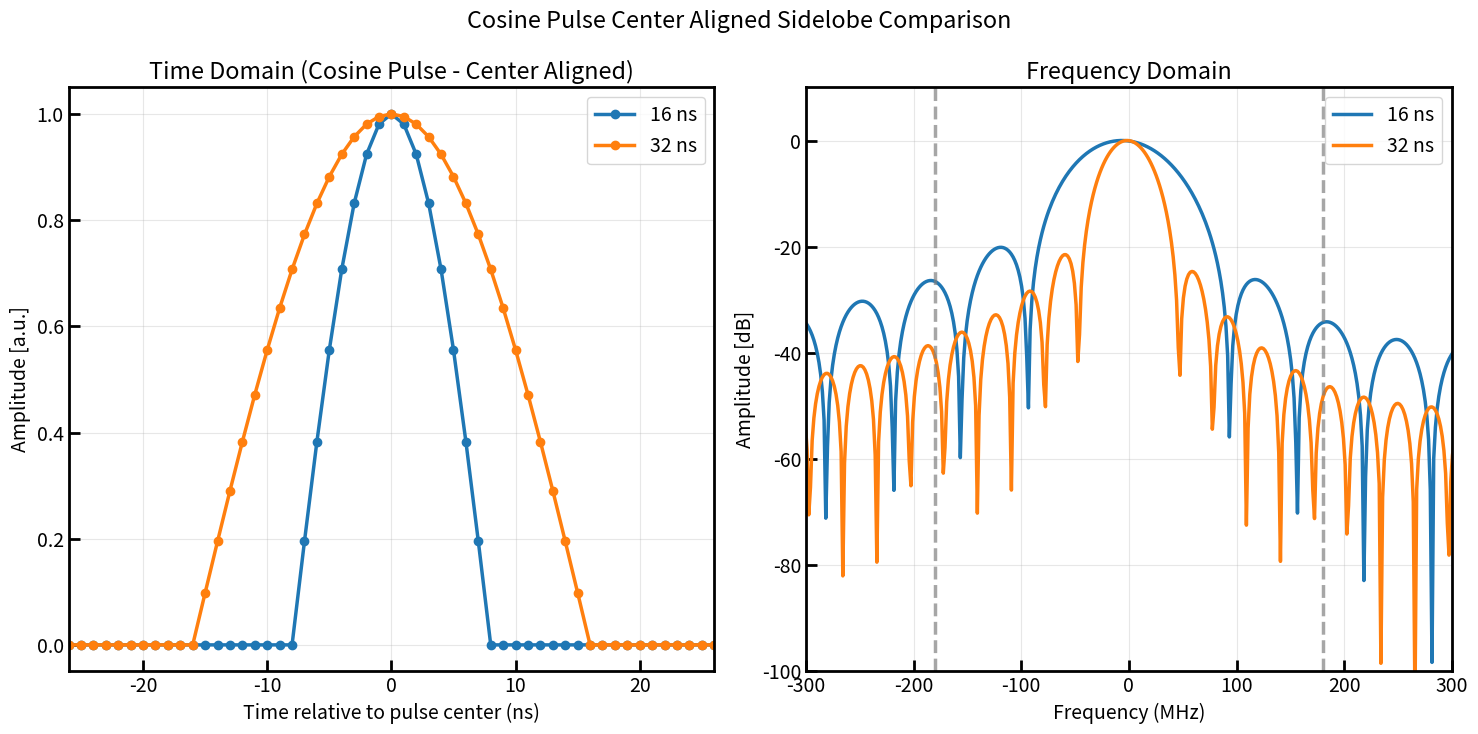

The matplotlib source for this figure:
# %%
import numpy as np
import matplotlib.pyplot as plt

# 專業繪圖參數設定
plt.rcParams.update({
    'font.size': 14, 'axes.linewidth': 2, 'lines.linewidth': 2.5,
    'xtick.major.width': 2, 'ytick.major.width': 2,
    'xtick.direction': 'in', 'ytick.direction': 'in',
    'xtick.major.size': 8, 'ytick.major.size': 8,
})

# ==========================================
# 1. 基礎參數設定 (Basics)
# ==========================================
DRAG_coef = 0.5
fs = 1.0                          # 取樣率 1 GHz (每 1 ns 一個點)
t_duration_list = [16, 32]        # 不同的邏輯閘時間 (ns)
zero_padding_margin = 300         # 核心脈衝前後的最小留白 (ns)
amplitude = 1

# 預先計算一個足夠長的統一總時間視窗，用來承載所有脈衝
max_tg = max(t_duration_list)
total_view_duration = max_tg + 2 * zero_padding_margin
N_total = int(total_view_duration * fs)

# 建立畫布
fig, axes = plt.subplots(1, 2, figsize=(15, 7.5))

# ==========================================
# 2. 精簡與中間對齊優化迴圈
# ==========================================
for tg in t_duration_list:
    # --- A. 產生核心時域波形 (Cosine Pulse) ---
    t_core = np.arange(0, tg, 1/fs) 
    N_core = len(t_core)
    print(N_core)
    # [修改處] 計算 Cosine 主波形與其時域導數
    wave_cos_core = amplitude * np.cos(np.pi * (t_core - tg/2) / tg)
    wave_cos_der_core = -amplitude * (np.pi / tg) * np.sin(np.pi * (t_core - tg/2) / tg)
    
    # 結合為 DRAG 複數訊號
    DRAG_cos_core = wave_cos_core + 1j * DRAG_coef * wave_cos_der_core
    
    # --- B. 計算非對稱零填充以實現中間對齊 ---
    total_pad_samples = N_total - N_core
    pad_before = total_pad_samples // 2
    pad_after = total_pad_samples - pad_before
    
    # 使用非對稱填充
    DRAG_cos_padded = np.pad(DRAG_cos_core, (pad_before, pad_after), mode='constant')
    
    # 計算時間軸
    t_absolute = np.arange(0, N_total, 1/fs)
    
    # --- C. 時域繪圖 (將時間軸轉換為「相對中心點」) ---
    reference_center_time = total_view_duration / 2
    t_relative = t_absolute - reference_center_time
    
    # 實部（I Channel）形狀
    axes[0].plot(t_relative, np.real(DRAG_cos_padded), label=f"{tg} ns", marker='o')
    
    # --- D. 頻域 FFT 計算與正規化 ---
    fft_y_shifted = np.fft.fftshift(np.fft.fft(DRAG_cos_padded))
    freqs_p = np.fft.fftshift(np.fft.fftfreq(N_total, 1/fs)) * 1000  # 轉換為 MHz
    
    amplitudes_p = np.abs(fft_y_shifted) / N_total
    amplitudes_norm_p = (amplitudes_p - np.min(amplitudes_p)) / (np.max(amplitudes_p) - np.min(amplitudes_p) + 1e-12)
    db_vals_p = 20 * np.log10(np.maximum(amplitudes_norm_p, 1e-12))
    
    # --- E. 頻域繪圖 ---
    axes[1].plot(freqs_p, db_vals_p, label=f"{tg} ns")

# ==========================================
# 3. 統一格式化圖表
# ==========================================
# --- 時域圖表美化 ---
axes[0].set_title("Time Domain (Cosine Pulse - Center Aligned)")
axes[0].set_xlabel("Time relative to pulse center (ns)")
axes[0].set_ylabel("Amplitude [a.u.]")
observation_width = max_tg / 2 + 10
axes[0].set_xlim(-observation_width, observation_width) 
axes[0].grid(True, alpha=0.3)
axes[0].legend()

# --- 頻域圖表美化 ---
axes[1].set_title("Frequency Domain")
axes[1].set_xlabel("Frequency (MHz)")
axes[1].set_ylabel("Amplitude [dB]")
axes[1].set_ylim(-100, 10)
axes[1].set_xlim(-300, 300)
axes[1].axvline(-180, color='gray', linestyle='--', alpha=0.7)  # Ref line
axes[1].axvline(180, color='gray', linestyle='--', alpha=0.7)
axes[1].grid(True, alpha=0.3)
axes[1].legend()

plt.suptitle("Cosine Pulse Center Aligned Sidelobe Comparison")
plt.tight_layout()
plt.show()
# %%
